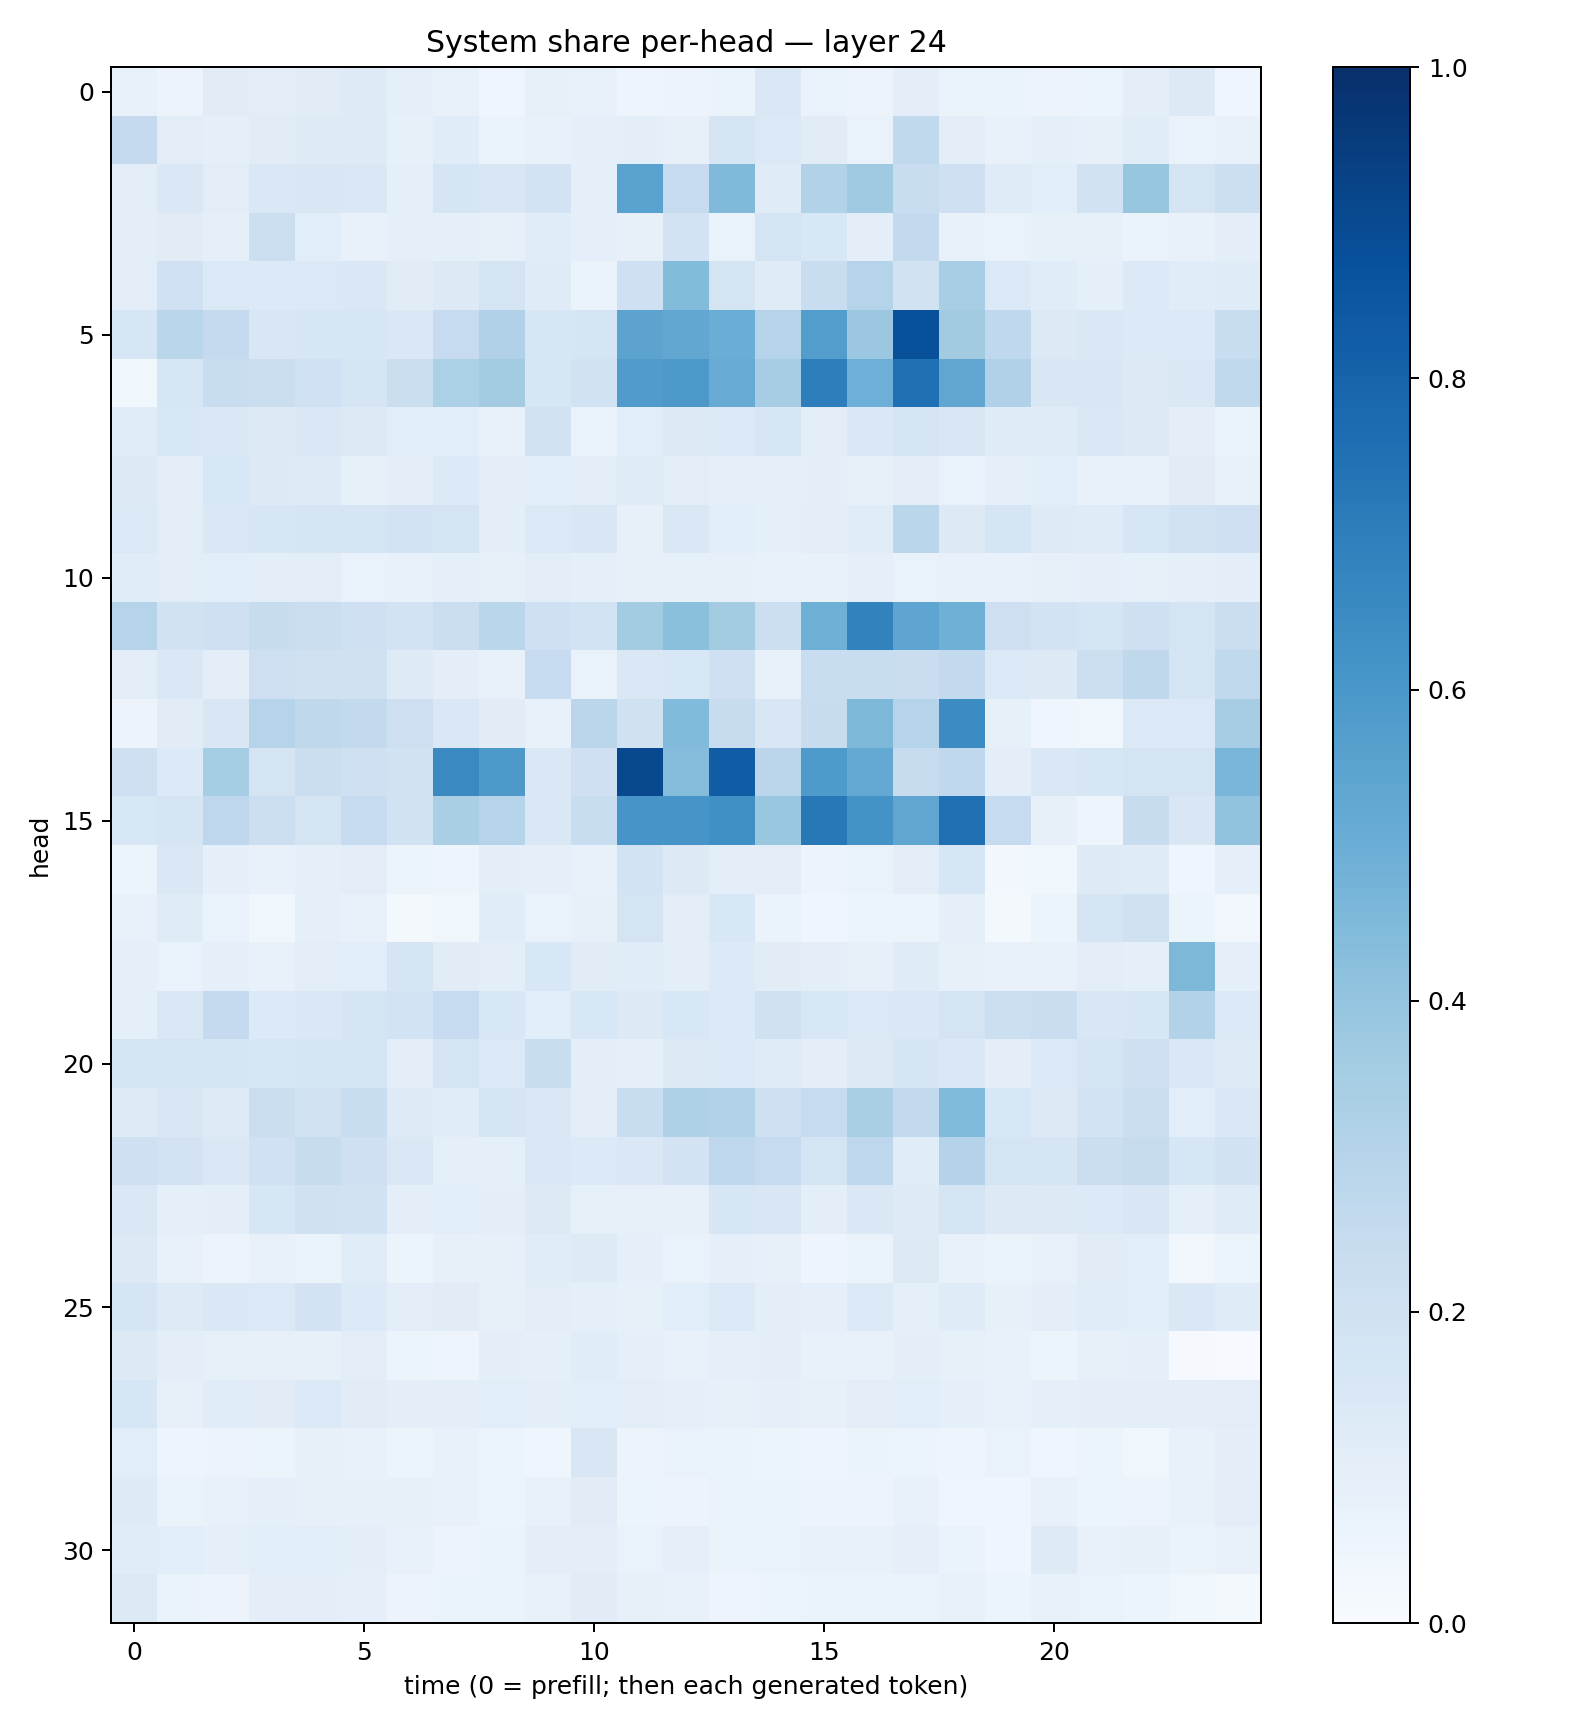

The data file committed next to this chart (first rows):
0.07406311, 0.05608711, 0.109835945, 0.10477706, 0.11136221, 0.12498131, 0.09350946, 0.07222676, 0.043058056, 0.08074525, 0.07764566, 0.047983207, 0.05827004, 0.063047096, 0.14589776, 0.06675242, 0.055052143, 0.09947377, 0.065684915, 0.06376616, 0.05606737, 0.060728624, 0.096164905, 0.12592697
0.2527, 0.1048, 0.08762, 0.1113, 0.1229, 0.1212, 0.08251, 0.1151, 0.06353, 0.07402, 0.08945, 0.09611, 0.08048, 0.1652, 0.1388, 0.1129, 0.068, 0.264, 0.09615, 0.07499, 0.08654, 0.07952, 0.1164, 0.06909
0.1023, 0.1448, 0.1023, 0.1406, 0.1523, 0.1427, 0.09355, 0.1694, 0.1518, 0.1801, 0.09359, 0.552, 0.2461, 0.4487, 0.1193, 0.3137, 0.3697, 0.2311, 0.2047, 0.1192, 0.1072, 0.1876, 0.3914, 0.177
0.1015, 0.1102, 0.09129, 0.2186, 0.1076, 0.07399, 0.08673, 0.09261, 0.07963, 0.1158, 0.09353, 0.07835, 0.1823, 0.0699, 0.1779, 0.1526, 0.09694, 0.2599, 0.07467, 0.06693, 0.08276, 0.08524, 0.06443, 0.07496
0.1025, 0.2028, 0.1381, 0.1357, 0.1371, 0.1444, 0.1096, 0.1261, 0.1752, 0.1186, 0.06323, 0.2082, 0.4395, 0.1751, 0.1189, 0.2315, 0.2993, 0.1904, 0.3471, 0.138, 0.1152, 0.09224, 0.1341, 0.117
0.1619, 0.2879, 0.2517, 0.1519, 0.1612, 0.1593, 0.1456, 0.2489, 0.3202, 0.157, 0.166, 0.5447, 0.5284, 0.5026, 0.3023, 0.5722, 0.3819, 0.8781, 0.3632, 0.2669, 0.1296, 0.1447, 0.1338, 0.1352
0.03565, 0.1631, 0.233, 0.223, 0.1994, 0.1711, 0.2231, 0.3303, 0.3569, 0.1613, 0.1902, 0.5801, 0.5961, 0.5088, 0.3481, 0.6981, 0.4955, 0.7557, 0.5342, 0.3201, 0.15, 0.1487, 0.1268, 0.1469
0.1154, 0.1559, 0.1417, 0.1281, 0.1457, 0.1268, 0.1073, 0.1087, 0.07336, 0.1898, 0.0672, 0.1075, 0.1255, 0.1341, 0.1611, 0.1019, 0.1468, 0.1739, 0.1493, 0.1203, 0.1174, 0.1476, 0.1302, 0.09477
0.1255, 0.09983, 0.1552, 0.1252, 0.1229, 0.08485, 0.09483, 0.1355, 0.1036, 0.1077, 0.1045, 0.1193, 0.1042, 0.09083, 0.08675, 0.09498, 0.08087, 0.1038, 0.06818, 0.091, 0.1082, 0.07728, 0.07676, 0.1099
0.1397, 0.102, 0.1467, 0.1625, 0.1673, 0.167, 0.1831, 0.1741, 0.1006, 0.1394, 0.1495, 0.08578, 0.1447, 0.1092, 0.08754, 0.1051, 0.1153, 0.2867, 0.1287, 0.1713, 0.1233, 0.1188, 0.1571, 0.1901
0.1135, 0.1027, 0.1086, 0.09796, 0.105, 0.06896, 0.07763, 0.09159, 0.08102, 0.1017, 0.09217, 0.07929, 0.0826, 0.07972, 0.0776, 0.07106, 0.08805, 0.06905, 0.07192, 0.07233, 0.08153, 0.08906, 0.08224, 0.09113
0.302, 0.1884, 0.2043, 0.2395, 0.225, 0.2108, 0.1829, 0.2204, 0.2855, 0.2061, 0.1838, 0.3574, 0.4211, 0.359, 0.2176, 0.49, 0.6805, 0.5384, 0.4884, 0.2126, 0.1812, 0.1719, 0.2084, 0.1729
0.105, 0.1466, 0.09676, 0.2131, 0.199, 0.1964, 0.1244, 0.09868, 0.0777, 0.2474, 0.06659, 0.1408, 0.153, 0.2042, 0.0722, 0.2331, 0.234, 0.2272, 0.2617, 0.1368, 0.129, 0.215, 0.2719, 0.1735
0.05749, 0.1107, 0.149, 0.2994, 0.2726, 0.26, 0.2122, 0.1463, 0.1127, 0.07536, 0.2849, 0.1969, 0.4418, 0.2401, 0.151, 0.2383, 0.4552, 0.3006, 0.6474, 0.08337, 0.03956, 0.03672, 0.1369, 0.1398
0.2053, 0.1346, 0.3517, 0.1725, 0.2201, 0.2105, 0.1914, 0.6534, 0.5904, 0.1408, 0.205, 0.9041, 0.4366, 0.8247, 0.2839, 0.5874, 0.5234, 0.2449, 0.269, 0.09674, 0.1467, 0.1614, 0.1721, 0.1734
0.1548, 0.1686, 0.2763, 0.2185, 0.1754, 0.248, 0.1948, 0.3378, 0.3009, 0.1459, 0.2335, 0.6071, 0.6094, 0.6302, 0.3899, 0.7222, 0.6197, 0.5351, 0.7548, 0.2481, 0.07944, 0.04758, 0.24, 0.1509
0.05248, 0.148, 0.09013, 0.07535, 0.09355, 0.1052, 0.05311, 0.04918, 0.1007, 0.08621, 0.07789, 0.186, 0.127, 0.09523, 0.1053, 0.05536, 0.06771, 0.1048, 0.1615, 0.02927, 0.0372, 0.1248, 0.1174, 0.04274
0.0733, 0.1176, 0.07016, 0.03755, 0.08987, 0.07761, 0.02023, 0.03779, 0.1136, 0.06984, 0.08424, 0.1729, 0.1033, 0.1544, 0.06291, 0.04493, 0.06139, 0.05257, 0.08839, 0.01618, 0.05865, 0.1653, 0.1954, 0.0586
0.08686, 0.06812, 0.08809, 0.07776, 0.1048, 0.1092, 0.1713, 0.1121, 0.09665, 0.156, 0.1104, 0.1162, 0.09911, 0.1367, 0.1107, 0.09734, 0.07946, 0.1196, 0.08041, 0.07234, 0.07688, 0.1016, 0.08613, 0.4544
0.08937, 0.1478, 0.2517, 0.1353, 0.1469, 0.169, 0.1875, 0.2497, 0.1534, 0.1083, 0.155, 0.1289, 0.154, 0.1329, 0.1975, 0.1557, 0.1379, 0.1443, 0.1768, 0.217, 0.2282, 0.1488, 0.1579, 0.3142
0.1789, 0.1725, 0.1683, 0.1571, 0.17, 0.1726, 0.1033, 0.1753, 0.1401, 0.2307, 0.0939, 0.08695, 0.1254, 0.1379, 0.1189, 0.09926, 0.1274, 0.1714, 0.1431, 0.09857, 0.1384, 0.174, 0.2069, 0.148
0.1229, 0.1523, 0.1212, 0.2236, 0.1944, 0.2323, 0.1244, 0.1141, 0.1653, 0.1467, 0.09491, 0.2334, 0.3226, 0.3102, 0.2067, 0.2477, 0.337, 0.2603, 0.444, 0.1538, 0.1283, 0.1807, 0.2258, 0.1084
0.2087, 0.182, 0.1433, 0.1993, 0.2353, 0.2081, 0.1472, 0.09037, 0.0862, 0.1416, 0.1345, 0.1474, 0.1828, 0.2762, 0.2491, 0.1745, 0.2739, 0.1158, 0.3083, 0.1789, 0.1709, 0.2216, 0.2449, 0.1588
0.1465, 0.08838, 0.09999, 0.159, 0.1982, 0.1879, 0.09699, 0.1068, 0.09946, 0.1269, 0.08475, 0.07858, 0.07846, 0.1603, 0.1523, 0.09581, 0.1409, 0.1222, 0.1775, 0.1278, 0.1323, 0.1353, 0.1485, 0.09268
0.1311, 0.07037, 0.05845, 0.07117, 0.06299, 0.1164, 0.05203, 0.08081, 0.08409, 0.1135, 0.1226, 0.08864, 0.06957, 0.09104, 0.0799, 0.05009, 0.06623, 0.1298, 0.07187, 0.06601, 0.07772, 0.1113, 0.1087, 0.0338
0.1719, 0.1215, 0.1425, 0.14, 0.1833, 0.1363, 0.09701, 0.1121, 0.07834, 0.1047, 0.08906, 0.08371, 0.1078, 0.137, 0.09664, 0.09359, 0.135, 0.09372, 0.1209, 0.08409, 0.09619, 0.1152, 0.1084, 0.1444
0.1261, 0.09841, 0.08584, 0.08153, 0.08167, 0.1016, 0.05326, 0.04738, 0.09472, 0.08988, 0.1151, 0.09317, 0.07593, 0.09299, 0.09558, 0.07768, 0.07548, 0.1006, 0.08222, 0.07771, 0.06236, 0.07952, 0.09281, 0.00829
0.1627, 0.07911, 0.1163, 0.1118, 0.1382, 0.1115, 0.1011, 0.0968, 0.1075, 0.09502, 0.1093, 0.1053, 0.08974, 0.0855, 0.09061, 0.07956, 0.1025, 0.1072, 0.08826, 0.07212, 0.08839, 0.09828, 0.1012, 0.09755
0.109, 0.04863, 0.05603, 0.05991, 0.08014, 0.07573, 0.05443, 0.07725, 0.05992, 0.04545, 0.1507, 0.0584, 0.06973, 0.06623, 0.06187, 0.05036, 0.06279, 0.06234, 0.05069, 0.06814, 0.04658, 0.05157, 0.03802, 0.07703
0.1232, 0.06469, 0.07044, 0.0895, 0.08053, 0.079, 0.07822, 0.07519, 0.06012, 0.07493, 0.1099, 0.05959, 0.05474, 0.06666, 0.06447, 0.058, 0.05624, 0.07743, 0.04518, 0.0428, 0.07153, 0.05885, 0.05799, 0.07131
0.1171, 0.1086, 0.08697, 0.1064, 0.1087, 0.0954, 0.07296, 0.05811, 0.06559, 0.1002, 0.101, 0.06873, 0.08805, 0.06589, 0.06871, 0.07165, 0.07124, 0.08795, 0.06375, 0.04233, 0.1238, 0.07605, 0.08235, 0.06364
0.1272, 0.06509, 0.05783, 0.0984, 0.09799, 0.08823, 0.05769, 0.0633, 0.06292, 0.07044, 0.1094, 0.0799, 0.07433, 0.04971, 0.05294, 0.06448, 0.06515, 0.06254, 0.07294, 0.05467, 0.07069, 0.06971, 0.05965, 0.03722
